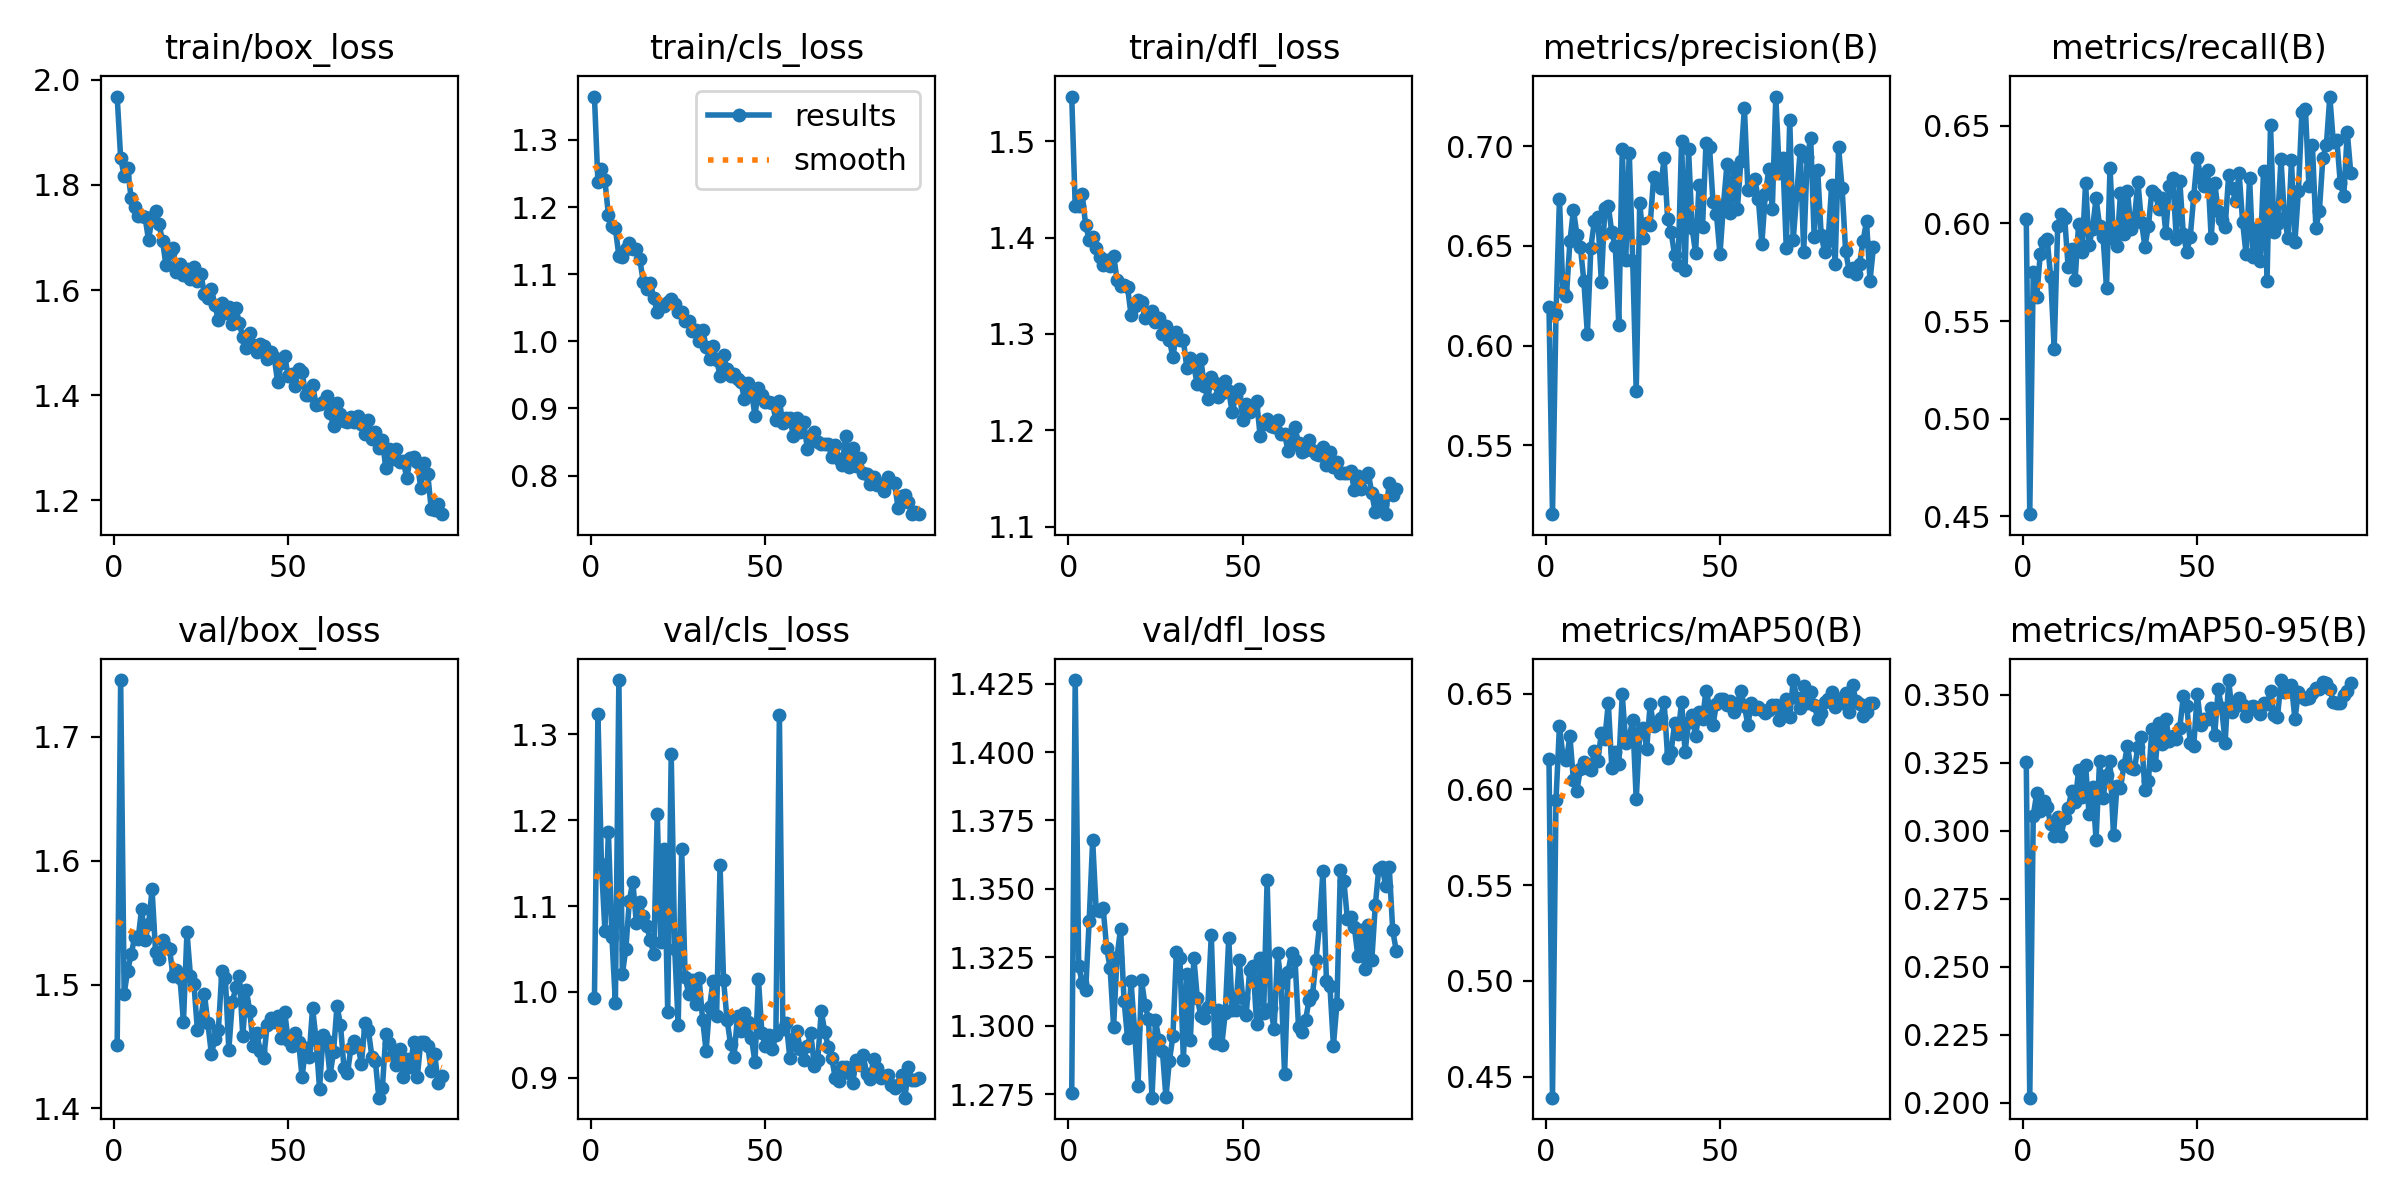

Values plotted in this chart, from the file beside it:
epoch, time, train/box_loss, train/cls_loss, train/dfl_loss, metrics/precision(B), metrics/recall(B), metrics/mAP50(B), metrics/mAP50-95(B), val/box_loss, val/cls_loss, val/dfl_loss, lr/pg0, lr/pg1, lr/pg2
1, 42.42, 1.968, 1.364, 1.546, 0.6192, 0.6024, 0.6161, 0.3251, 1.451, 0.9932, 1.275, 0.0006548, 0.0006548, 0.0006548
2, 83.88, 1.851, 1.237, 1.433, 0.5153, 0.4511, 0.4389, 0.2018, 1.746, 1.324, 1.426, 0.001308, 0.001308, 0.001308
3, 124.5, 1.818, 1.257, 1.433, 0.6157, 0.575, 0.5942, 0.3055, 1.493, 1.149, 1.322, 0.001949, 0.001949, 0.001949
4, 165.1, 1.831, 1.24, 1.445, 0.6736, 0.5625, 0.6332, 0.3137, 1.511, 1.071, 1.316, 0.001941, 0.001941, 0.001941
5, 205.8, 1.775, 1.188, 1.413, 0.627, 0.5841, 0.6174, 0.3071, 1.524, 1.186, 1.313, 0.001921, 0.001921, 0.001921
6, 246.4, 1.758, 1.172, 1.398, 0.6251, 0.5906, 0.6155, 0.311, 1.538, 1.064, 1.338, 0.001901, 0.001901, 0.001901
7, 287.4, 1.741, 1.168, 1.4, 0.6523, 0.5918, 0.6278, 0.3086, 1.537, 0.9874, 1.368, 0.001881, 0.001881, 0.001881
8, 329.3, 1.741, 1.127, 1.389, 0.6681, 0.5724, 0.605, 0.3024, 1.561, 1.363, 1.342, 0.001861, 0.001861, 0.001861
9, 370.5, 1.738, 1.125, 1.38, 0.6557, 0.5359, 0.5994, 0.298, 1.536, 1.021, 1.342, 0.001842, 0.001842, 0.001842
10, 411.8, 1.695, 1.138, 1.372, 0.6495, 0.5984, 0.6107, 0.3048, 1.549, 1.05, 1.343, 0.001822, 0.001822, 0.001822
11, 452.9, 1.739, 1.146, 1.377, 0.6322, 0.605, 0.6142, 0.2981, 1.577, 1.106, 1.328, 0.001802, 0.001802, 0.001802
12, 494.4, 1.751, 1.138, 1.371, 0.6057, 0.6029, 0.6113, 0.3046, 1.527, 1.129, 1.321, 0.001782, 0.001782, 0.001782
13, 534, 1.726, 1.137, 1.381, 0.6492, 0.5776, 0.6103, 0.3082, 1.521, 1.081, 1.3, 0.001762, 0.001762, 0.001762
14, 574.8, 1.693, 1.123, 1.356, 0.6624, 0.5867, 0.6201, 0.3144, 1.536, 1.105, 1.325, 0.001743, 0.001743, 0.001743
15, 615.9, 1.647, 1.088, 1.349, 0.6644, 0.5711, 0.615, 0.3105, 1.531, 1.088, 1.335, 0.001723, 0.001723, 0.001723
16, 658.2, 1.67, 1.077, 1.351, 0.6319, 0.5998, 0.6294, 0.3221, 1.529, 1.076, 1.309, 0.001703, 0.001703, 0.001703
17, 698.7, 1.68, 1.087, 1.348, 0.6691, 0.5853, 0.6265, 0.3123, 1.507, 1.061, 1.295, 0.001683, 0.001683, 0.001683
18, 739.9, 1.635, 1.064, 1.32, 0.67, 0.6206, 0.6452, 0.3241, 1.512, 1.044, 1.316, 0.001663, 0.001663, 0.001663
19, 783.1, 1.649, 1.043, 1.329, 0.6568, 0.5888, 0.6113, 0.306, 1.505, 1.207, 1.299, 0.001644, 0.001644, 0.001644
20, 824.5, 1.629, 1.054, 1.335, 0.6497, 0.5974, 0.6194, 0.316, 1.47, 1.059, 1.278, 0.001624, 0.001624, 0.001624
21, 864.5, 1.641, 1.052, 1.334, 0.6106, 0.6128, 0.6134, 0.2966, 1.542, 1.167, 1.317, 0.001604, 0.001604, 0.001604
22, 904.9, 1.622, 1.059, 1.317, 0.6988, 0.5989, 0.6497, 0.3255, 1.507, 0.977, 1.308, 0.001584, 0.001584, 0.001584
23, 945.6, 1.644, 1.064, 1.318, 0.6431, 0.5932, 0.6241, 0.3121, 1.5, 1.276, 1.303, 0.001564, 0.001564, 0.001564
24, 985.7, 1.616, 1.055, 1.324, 0.6969, 0.5671, 0.6275, 0.3206, 1.463, 1.051, 1.274, 0.001545, 0.001545, 0.001545
25, 1026, 1.63, 1.044, 1.313, 0.6424, 0.6284, 0.6363, 0.3256, 1.473, 0.9621, 1.302, 0.001525, 0.001525, 0.001525
26, 1068, 1.593, 1.043, 1.316, 0.5771, 0.5919, 0.5948, 0.2982, 1.493, 1.166, 1.295, 0.001505, 0.001505, 0.001505
27, 1108, 1.585, 1.03, 1.3, 0.6714, 0.5886, 0.6298, 0.3165, 1.469, 1.017, 1.291, 0.001485, 0.001485, 0.001485
28, 1149, 1.603, 1.03, 1.309, 0.6538, 0.6154, 0.6323, 0.3157, 1.444, 0.9982, 1.274, 0.001465, 0.001465, 0.001465
29, 1191, 1.571, 1.015, 1.294, 0.6617, 0.5945, 0.6213, 0.324, 1.456, 1.014, 1.287, 0.001446, 0.001446, 0.001446
30, 1232, 1.543, 1.018, 1.276, 0.6607, 0.6167, 0.6448, 0.3312, 1.463, 0.9865, 1.296, 0.001426, 0.001426, 0.001426
31, 1274, 1.575, 1, 1.302, 0.6847, 0.5971, 0.6329, 0.3229, 1.511, 1.016, 1.327, 0.001406, 0.001406, 0.001406
32, 1315, 1.556, 1.017, 1.294, 0.6826, 0.6024, 0.6345, 0.3226, 1.505, 0.9678, 1.325, 0.001386, 0.001386, 0.001386
33, 1357, 1.568, 0.9922, 1.294, 0.6793, 0.6213, 0.6374, 0.3308, 1.448, 0.9314, 1.288, 0.001366, 0.001366, 0.001366
34, 1398, 1.536, 0.9733, 1.264, 0.6942, 0.6009, 0.6456, 0.3345, 1.486, 0.9831, 1.319, 0.001347, 0.001347, 0.001347
35, 1441, 1.567, 0.9933, 1.275, 0.6636, 0.588, 0.6167, 0.3148, 1.498, 1.013, 1.295, 0.001327, 0.001327, 0.001327
36, 1482, 1.538, 0.9727, 1.266, 0.6572, 0.5984, 0.6198, 0.3181, 1.507, 0.9722, 1.325, 0.001307, 0.001307, 0.001307
37, 1524, 1.511, 0.9488, 1.248, 0.6453, 0.6168, 0.6346, 0.3373, 1.459, 1.147, 1.31, 0.001287, 0.001287, 0.001287
38, 1568, 1.49, 0.9789, 1.274, 0.6403, 0.6151, 0.6288, 0.3241, 1.496, 1.014, 1.304, 0.001267, 0.001267, 0.001267
39, 1609, 1.518, 0.9581, 1.246, 0.7028, 0.6076, 0.6459, 0.3397, 1.478, 0.9678, 1.303, 0.001248, 0.001248, 0.001248
40, 1650, 1.496, 0.9488, 1.233, 0.6381, 0.6128, 0.6197, 0.3318, 1.451, 0.9399, 1.307, 0.001228, 0.001228, 0.001228
41, 1692, 1.481, 0.9508, 1.256, 0.6986, 0.5952, 0.6353, 0.3411, 1.461, 0.9239, 1.333, 0.001208, 0.001208, 0.001208
42, 1734, 1.498, 0.9446, 1.249, 0.6592, 0.6193, 0.6388, 0.333, 1.446, 0.9726, 1.294, 0.001188, 0.001188, 0.001188
43, 1775, 1.493, 0.9387, 1.235, 0.6464, 0.6232, 0.6279, 0.3348, 1.44, 0.9551, 1.306, 0.001168, 0.001168, 0.001168
44, 1817, 1.469, 0.9136, 1.239, 0.6804, 0.5919, 0.6402, 0.3337, 1.468, 0.9755, 1.293, 0.001149, 0.001149, 0.001149
45, 1858, 1.483, 0.9377, 1.251, 0.6596, 0.6219, 0.6369, 0.3378, 1.473, 0.9648, 1.305, 0.001129, 0.001129, 0.001129
46, 1900, 1.473, 0.9261, 1.241, 0.7017, 0.5945, 0.6517, 0.3493, 1.47, 0.9465, 1.332, 0.001109, 0.001109, 0.001109
47, 1942, 1.424, 0.8887, 1.219, 0.6998, 0.5854, 0.6433, 0.3457, 1.474, 0.9181, 1.306, 0.001089, 0.001089, 0.001089
48, 1983, 1.461, 0.9299, 1.236, 0.672, 0.5932, 0.6338, 0.3323, 1.457, 1.015, 1.306, 0.001069, 0.001069, 0.001069
49, 2024, 1.474, 0.9201, 1.243, 0.6659, 0.6141, 0.6448, 0.3312, 1.478, 0.9518, 1.324, 0.00105, 0.00105, 0.00105
50, 2065, 1.437, 0.9089, 1.211, 0.6458, 0.6336, 0.6472, 0.3503, 1.455, 0.9376, 1.31, 0.00103, 0.00103, 0.00103
51, 2107, 1.44, 0.9089, 1.228, 0.6705, 0.6232, 0.6472, 0.339, 1.45, 0.9495, 1.304, 0.00101, 0.00101, 0.00101
52, 2149, 1.417, 0.9086, 1.219, 0.6909, 0.6193, 0.6444, 0.3412, 1.461, 0.9334, 1.32, 0.0009902, 0.0009902, 0.0009902
53, 2191, 1.45, 0.8826, 1.224, 0.6665, 0.6271, 0.6463, 0.341, 1.453, 0.9499, 1.322, 0.0009704, 0.0009704, 0.0009704
54, 2233, 1.445, 0.9111, 1.231, 0.6891, 0.5923, 0.6406, 0.3451, 1.425, 1.322, 1.301, 0.0009506, 0.0009506, 0.0009506
55, 2273, 1.4, 0.8782, 1.194, 0.6686, 0.6209, 0.6454, 0.3352, 1.449, 0.9571, 1.325, 0.0009308, 0.0009308, 0.0009308
56, 2313, 1.4, 0.8858, 1.207, 0.6927, 0.6063, 0.6514, 0.3519, 1.442, 0.9635, 1.305, 0.000911, 0.000911, 0.000911
57, 2356, 1.42, 0.8852, 1.211, 0.7194, 0.6017, 0.6437, 0.3451, 1.481, 0.9226, 1.353, 0.0008912, 0.0008912, 0.0008912
58, 2396, 1.382, 0.8597, 1.205, 0.678, 0.5984, 0.6337, 0.3324, 1.456, 0.9456, 1.307, 0.0008714, 0.0008714, 0.0008714
59, 2437, 1.383, 0.8862, 1.204, 0.6785, 0.6245, 0.6452, 0.3553, 1.416, 0.9548, 1.299, 0.0008516, 0.0008516, 0.0008516
60, 2479, 1.387, 0.8656, 1.211, 0.6834, 0.618, 0.6419, 0.3436, 1.459, 0.9336, 1.327, 0.0008318, 0.0008318, 0.0008318
... 34 more rows
